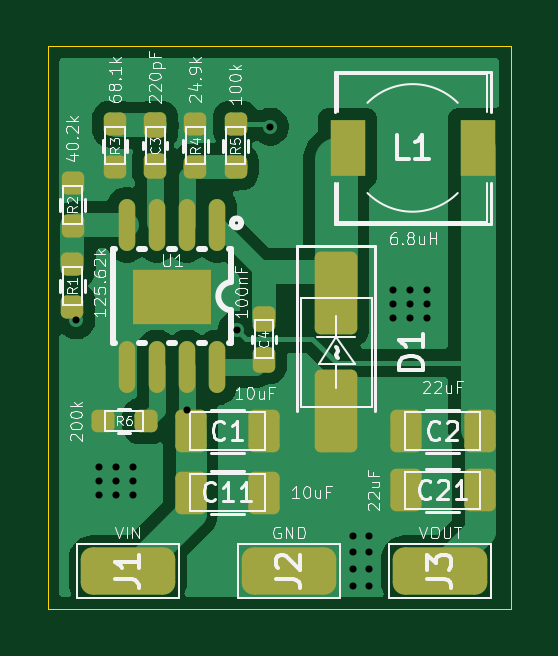
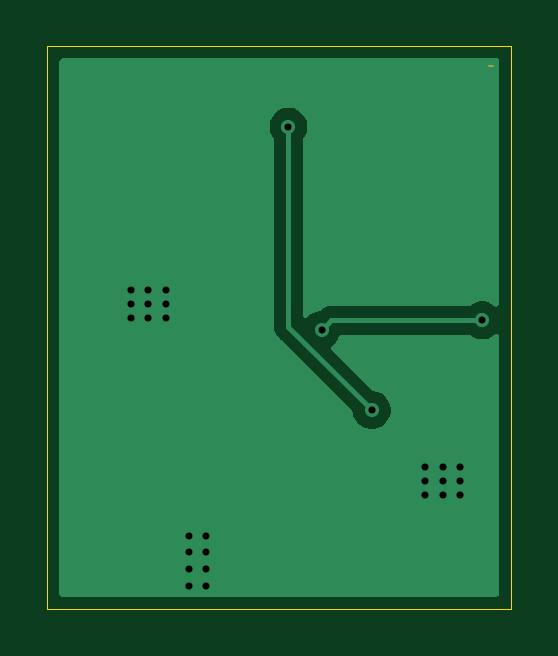
Circuit board: 11 layer files. Board 19.6 x 23.8 mm.
- bottom_copper: buckMP1584-B_Cu.gbl (6858 bytes)
- bottom_mask: buckMP1584-B_Mask.gbs (534 bytes)
- paste: buckMP1584-B_Paste.gbp (455 bytes)
- bottom_silk: buckMP1584-B_Silkscreen.gbo (456 bytes)
- outline: buckMP1584-Edge_Cuts.gm1 (610 bytes)
- top_copper: buckMP1584-F_Cu.gtl (29670 bytes)
- top_mask: buckMP1584-F_Mask.gts (3427 bytes)
- paste: buckMP1584-F_Paste.gtp (3171 bytes)
- top_silk: buckMP1584-F_Silkscreen.gto (59404 bytes)
- drill: buckMP1584-NPTH.drl (264 bytes)
- drill: buckMP1584-PTH.drl (740 bytes)

=== bottom_copper: buckMP1584-B_Cu.gbl ===
%TF.GenerationSoftware,KiCad,Pcbnew,10.0.1*%
%TF.CreationDate,2026-05-10T18:08:26+02:00*%
%TF.ProjectId,buckMP1584,6275636b-4d50-4313-9538-342e6b696361,rev?*%
%TF.SameCoordinates,Original*%
%TF.FileFunction,Copper,L2,Bot*%
%TF.FilePolarity,Positive*%
%FSLAX46Y46*%
G04 Gerber Fmt 4.6, Leading zero omitted, Abs format (unit mm)*
G04 Created by KiCad (PCBNEW 10.0.1) date 2026-05-10 18:08:26*
%MOMM*%
%LPD*%
G01*
G04 APERTURE LIST*
%TA.AperFunction,ViaPad*%
%ADD10C,0.600000*%
%TD*%
%TA.AperFunction,Conductor*%
%ADD11C,0.200000*%
%TD*%
G04 APERTURE END LIST*
D10*
%TO.N,+3.3V*%
X116800000Y-83200000D03*
X123600000Y-83600000D03*
%TO.N,GND*%
X129200000Y-93024994D03*
X130200000Y-81900000D03*
X118475000Y-90000000D03*
X131650000Y-81900000D03*
X130925000Y-83100000D03*
X130925000Y-81900000D03*
X118475000Y-90600000D03*
X128500000Y-93024994D03*
X119200000Y-90000000D03*
X119200000Y-90600000D03*
X130200000Y-82500000D03*
X130925000Y-82500000D03*
X129200000Y-93724997D03*
X129200000Y-94425000D03*
X119200000Y-89400000D03*
X131650000Y-82500000D03*
X128500000Y-92324997D03*
X128500000Y-93724997D03*
X129200000Y-92324997D03*
X130200000Y-83100000D03*
X117750000Y-89400000D03*
X131650000Y-83100000D03*
X128500000Y-94425000D03*
X117750000Y-90600000D03*
X118475000Y-89400000D03*
X117750000Y-90000000D03*
%TO.N,/VIN*%
X125000000Y-75000000D03*
X121477500Y-87000000D03*
%TD*%
%TO.N,+3.3V*%
D11*
X123200000Y-83200000D02*
X123600000Y-83600000D01*
X116800000Y-83200000D02*
X123200000Y-83200000D01*
%TO.N,/VIN*%
X125000000Y-83477500D02*
X125000000Y-75000000D01*
X121477500Y-87000000D02*
X125000000Y-83477500D01*
%TD*%
%TA.AperFunction,Conductor*%
%TO.N,GND*%
G36*
X134642539Y-72120185D02*
G01*
X134688294Y-72172989D01*
X134699500Y-72224500D01*
X134699500Y-94775500D01*
X134679815Y-94842539D01*
X134627011Y-94888294D01*
X134575500Y-94899500D01*
X116199500Y-94899500D01*
X116132461Y-94879815D01*
X116086706Y-94827011D01*
X116075500Y-94775500D01*
X116075500Y-83906941D01*
X116095185Y-83839902D01*
X116147989Y-83794147D01*
X116217147Y-83784203D01*
X116280703Y-83813228D01*
X116287181Y-83819260D01*
X116289707Y-83821786D01*
X116289711Y-83821789D01*
X116420814Y-83909390D01*
X116420827Y-83909397D01*
X116566498Y-83969735D01*
X116566503Y-83969737D01*
X116721153Y-84000499D01*
X116721156Y-84000500D01*
X116721158Y-84000500D01*
X116878844Y-84000500D01*
X116878845Y-84000499D01*
X117033497Y-83969737D01*
X117179179Y-83909394D01*
X117233663Y-83872989D01*
X117310875Y-83821398D01*
X117377553Y-83800520D01*
X117379766Y-83800500D01*
X122733741Y-83800500D01*
X122800780Y-83820185D01*
X122846535Y-83872989D01*
X122848302Y-83877048D01*
X122890602Y-83979172D01*
X122890609Y-83979185D01*
X122978210Y-84110288D01*
X122978213Y-84110292D01*
X123089707Y-84221786D01*
X123089711Y-84221789D01*
X123153967Y-84264724D01*
X123198772Y-84318336D01*
X123207479Y-84387661D01*
X123177324Y-84450689D01*
X123172757Y-84455507D01*
X121462839Y-86165425D01*
X121401516Y-86198910D01*
X121399350Y-86199361D01*
X121244008Y-86230261D01*
X121243998Y-86230264D01*
X121098327Y-86290602D01*
X121098314Y-86290609D01*
X120967211Y-86378210D01*
X120967207Y-86378213D01*
X120855713Y-86489707D01*
X120855710Y-86489711D01*
X120768109Y-86620814D01*
X120768102Y-86620827D01*
X120707764Y-86766498D01*
X120707761Y-86766510D01*
X120677000Y-86921153D01*
X120677000Y-87078846D01*
X120707761Y-87233489D01*
X120707764Y-87233501D01*
X120768102Y-87379172D01*
X120768109Y-87379185D01*
X120855710Y-87510288D01*
X120855713Y-87510292D01*
X120967207Y-87621786D01*
X120967211Y-87621789D01*
X121098314Y-87709390D01*
X121098327Y-87709397D01*
X121243998Y-87769735D01*
X121244003Y-87769737D01*
X121398653Y-87800499D01*
X121398656Y-87800500D01*
X121398658Y-87800500D01*
X121556344Y-87800500D01*
X121556345Y-87800499D01*
X121710997Y-87769737D01*
X121856679Y-87709394D01*
X121987789Y-87621789D01*
X122099289Y-87510289D01*
X122186894Y-87379179D01*
X122247237Y-87233497D01*
X122266613Y-87136085D01*
X122278138Y-87078150D01*
X122310523Y-87016239D01*
X122312019Y-87014715D01*
X125358506Y-83968227D01*
X125358511Y-83968224D01*
X125368714Y-83958020D01*
X125368716Y-83958020D01*
X125480520Y-83846216D01*
X125558997Y-83710289D01*
X125558999Y-83710290D01*
X125559013Y-83710260D01*
X125559577Y-83709285D01*
X125600500Y-83556558D01*
X125600500Y-83398443D01*
X125600500Y-75579765D01*
X125620185Y-75512726D01*
X125621398Y-75510874D01*
X125709390Y-75379185D01*
X125709390Y-75379184D01*
X125709394Y-75379179D01*
X125769737Y-75233497D01*
X125800500Y-75078842D01*
X125800500Y-74921158D01*
X125800500Y-74921155D01*
X125800499Y-74921153D01*
X125769738Y-74766510D01*
X125769737Y-74766503D01*
X125769735Y-74766498D01*
X125709397Y-74620827D01*
X125709390Y-74620814D01*
X125621789Y-74489711D01*
X125621786Y-74489707D01*
X125510292Y-74378213D01*
X125510288Y-74378210D01*
X125379185Y-74290609D01*
X125379172Y-74290602D01*
X125233501Y-74230264D01*
X125233489Y-74230261D01*
X125078845Y-74199500D01*
X125078842Y-74199500D01*
X124921158Y-74199500D01*
X124921155Y-74199500D01*
X124766510Y-74230261D01*
X124766498Y-74230264D01*
X124620827Y-74290602D01*
X124620814Y-74290609D01*
X124489711Y-74378210D01*
X124489707Y-74378213D01*
X124378213Y-74489707D01*
X124378210Y-74489711D01*
X124290609Y-74620814D01*
X124290602Y-74620827D01*
X124230264Y-74766498D01*
X124230261Y-74766510D01*
X124199500Y-74921153D01*
X124199500Y-75078846D01*
X124230261Y-75233489D01*
X124230264Y-75233501D01*
X124290602Y-75379172D01*
X124290609Y-75379185D01*
X124378602Y-75510874D01*
X124399480Y-75577551D01*
X124399500Y-75579765D01*
X124399500Y-82968059D01*
X124379815Y-83035098D01*
X124327011Y-83080853D01*
X124257853Y-83090797D01*
X124194297Y-83061772D01*
X124187819Y-83055740D01*
X124110292Y-82978213D01*
X124110288Y-82978210D01*
X123979185Y-82890609D01*
X123979172Y-82890602D01*
X123833501Y-82830264D01*
X123833491Y-82830261D01*
X123678151Y-82799362D01*
X123629185Y-82777865D01*
X123621446Y-82772210D01*
X123568716Y-82719480D01*
X123481904Y-82669360D01*
X123431785Y-82640423D01*
X123279057Y-82599499D01*
X123120943Y-82599499D01*
X123113347Y-82599499D01*
X123113331Y-82599500D01*
X117379766Y-82599500D01*
X117312727Y-82579815D01*
X117310875Y-82578602D01*
X117179185Y-82490609D01*
X117179172Y-82490602D01*
X117033501Y-82430264D01*
X117033489Y-82430261D01*
X116878845Y-82399500D01*
X116878842Y-82399500D01*
X116721158Y-82399500D01*
X116721155Y-82399500D01*
X116566510Y-82430261D01*
X116566498Y-82430264D01*
X116420827Y-82490602D01*
X116420814Y-82490609D01*
X116289711Y-82578210D01*
X116289707Y-82578213D01*
X116287181Y-82580740D01*
X116285531Y-82581640D01*
X116285001Y-82582076D01*
X116284918Y-82581975D01*
X116225858Y-82614225D01*
X116156166Y-82609241D01*
X116100233Y-82567369D01*
X116075816Y-82501905D01*
X116075500Y-82493059D01*
X116075500Y-72224500D01*
X116095185Y-72157461D01*
X116147989Y-72111706D01*
X116199500Y-72100500D01*
X134575500Y-72100500D01*
X134642539Y-72120185D01*
G37*
%TD.AperFunction*%
%TD*%
M02*

=== bottom_mask: buckMP1584-B_Mask.gbs ===
%TF.GenerationSoftware,KiCad,Pcbnew,10.0.3*%
%TF.CreationDate,2026-06-12T17:04:13+02:00*%
%TF.ProjectId,buckMP1584,6275636b-4d50-4313-9538-342e6b696361,rev?*%
%TF.SameCoordinates,Original*%
%TF.FileFunction,Soldermask,Bot*%
%TF.FilePolarity,Negative*%
%FSLAX46Y46*%
G04 Gerber Fmt 4.6, Leading zero omitted, Abs format (unit mm)*
G04 Created by KiCad (PCBNEW 10.0.3) date 2026-06-12 17:04:13*
%MOMM*%
%LPD*%
G01*
G04 APERTURE LIST*
%ADD10C,0.100000*%
G04 APERTURE END LIST*
D10*
X116350000Y-72425000D02*
X116525000Y-72450000D01*
M02*

=== paste: buckMP1584-B_Paste.gbp ===
%TF.GenerationSoftware,KiCad,Pcbnew,10.0.1*%
%TF.CreationDate,2026-05-10T18:08:26+02:00*%
%TF.ProjectId,buckMP1584,6275636b-4d50-4313-9538-342e6b696361,rev?*%
%TF.SameCoordinates,Original*%
%TF.FileFunction,Paste,Bot*%
%TF.FilePolarity,Positive*%
%FSLAX46Y46*%
G04 Gerber Fmt 4.6, Leading zero omitted, Abs format (unit mm)*
G04 Created by KiCad (PCBNEW 10.0.1) date 2026-05-10 18:08:26*
%MOMM*%
%LPD*%
G01*
G04 APERTURE LIST*
G04 APERTURE END LIST*
M02*

=== bottom_silk: buckMP1584-B_Silkscreen.gbo ===
%TF.GenerationSoftware,KiCad,Pcbnew,10.0.1*%
%TF.CreationDate,2026-05-10T18:08:26+02:00*%
%TF.ProjectId,buckMP1584,6275636b-4d50-4313-9538-342e6b696361,rev?*%
%TF.SameCoordinates,Original*%
%TF.FileFunction,Legend,Bot*%
%TF.FilePolarity,Positive*%
%FSLAX46Y46*%
G04 Gerber Fmt 4.6, Leading zero omitted, Abs format (unit mm)*
G04 Created by KiCad (PCBNEW 10.0.1) date 2026-05-10 18:08:26*
%MOMM*%
%LPD*%
G01*
G04 APERTURE LIST*
G04 APERTURE END LIST*
M02*

=== outline: buckMP1584-Edge_Cuts.gm1 ===
%TF.GenerationSoftware,KiCad,Pcbnew,10.0.1*%
%TF.CreationDate,2026-05-10T18:08:26+02:00*%
%TF.ProjectId,buckMP1584,6275636b-4d50-4313-9538-342e6b696361,rev?*%
%TF.SameCoordinates,Original*%
%TF.FileFunction,Profile,NP*%
%FSLAX46Y46*%
G04 Gerber Fmt 4.6, Leading zero omitted, Abs format (unit mm)*
G04 Created by KiCad (PCBNEW 10.0.1) date 2026-05-10 18:08:26*
%MOMM*%
%LPD*%
G01*
G04 APERTURE LIST*
%TA.AperFunction,Profile*%
%ADD10C,0.050000*%
%TD*%
G04 APERTURE END LIST*
D10*
X115575000Y-71600000D02*
X135200000Y-71600000D01*
X135200000Y-95400000D01*
X115575000Y-95400000D01*
X115575000Y-71600000D01*
M02*

=== top_copper: buckMP1584-F_Cu.gtl (29670 bytes, source omitted) ===
=== top_mask: buckMP1584-F_Mask.gts (3427 bytes, source withheld) ===
=== paste: buckMP1584-F_Paste.gtp (3171 bytes, source withheld) ===
=== top_silk: buckMP1584-F_Silkscreen.gto (59404 bytes, source omitted) ===
=== drill: buckMP1584-NPTH.drl ===
M48
; DRILL file KiCad 10.0.1 date 2026-05-10T18:08:23
; FORMAT={-:-/ absolute / metric / decimal}
; #@! TF.CreationDate,2026-05-10T18:08:23+02:00
; #@! TF.GenerationSoftware,Kicad,Pcbnew,10.0.1
; #@! TF.FileFunction,NonPlated,1,2,NPTH
FMAT,2
METRIC
%
G90
G05
M30

=== drill: buckMP1584-PTH.drl ===
M48
; DRILL file KiCad 10.0.1 date 2026-05-10T18:08:23
; FORMAT={-:-/ absolute / metric / decimal}
; #@! TF.CreationDate,2026-05-10T18:08:23+02:00
; #@! TF.GenerationSoftware,Kicad,Pcbnew,10.0.1
; #@! TF.FileFunction,Plated,1,2,PTH
FMAT,2
METRIC
; #@! TA.AperFunction,Plated,PTH,ViaDrill
T1C0.300
%
G90
G05
T1
X116.8Y-83.2
X117.75Y-89.4
X117.75Y-90.0
X117.75Y-90.6
X118.475Y-89.4
X118.475Y-90.0
X118.475Y-90.6
X119.2Y-89.4
X119.2Y-90.0
X119.2Y-90.6
X121.477Y-87.0
X123.6Y-83.6
X125.0Y-75.0
X128.5Y-92.325
X128.5Y-93.025
X128.5Y-93.725
X128.5Y-94.425
X129.2Y-92.325
X129.2Y-93.025
X129.2Y-93.725
X129.2Y-94.425
X130.2Y-81.9
X130.2Y-82.5
X130.2Y-83.1
X130.925Y-81.9
X130.925Y-82.5
X130.925Y-83.1
X131.65Y-81.9
X131.65Y-82.5
X131.65Y-83.1
M30
